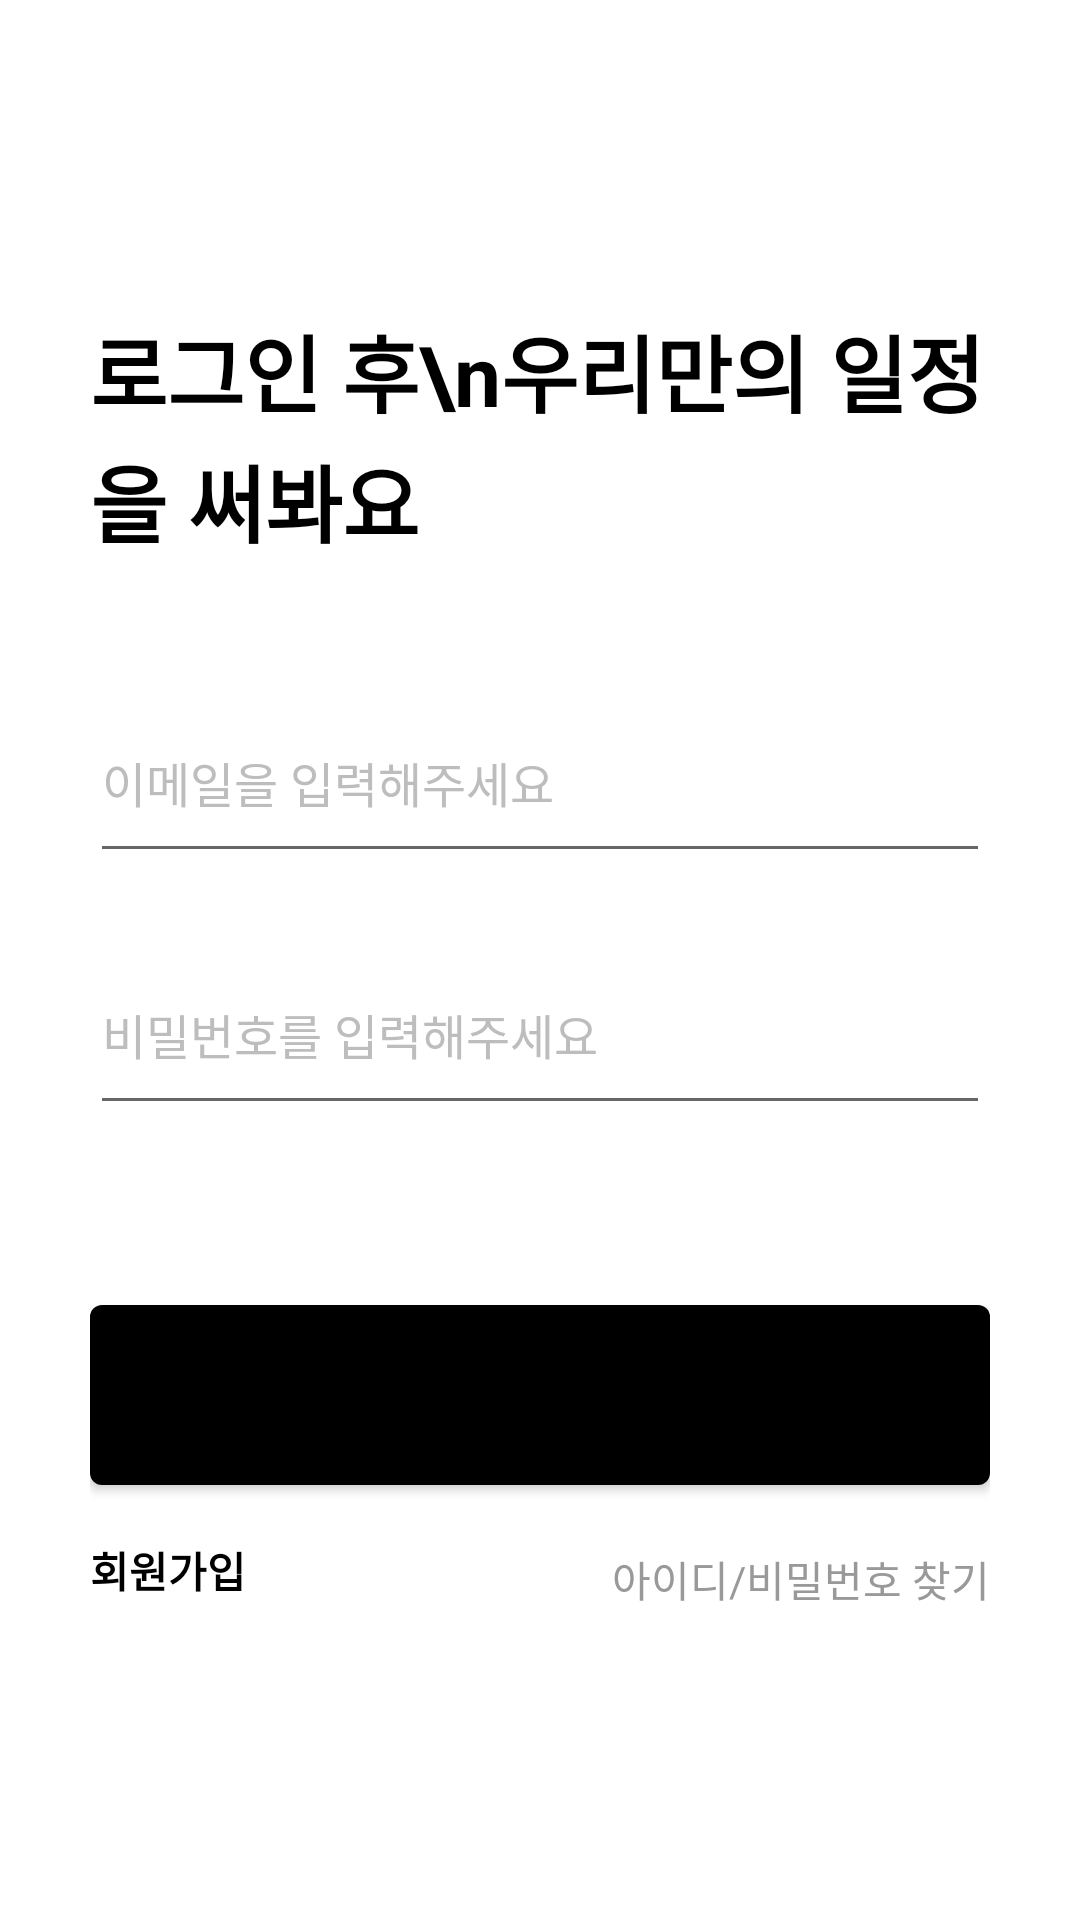

Reconstruct the res/layout file that produces this screen, plus the resources it refers to.
<!-- AndroidManifest.xml: application theme Theme.Sharelendar -->
<!-- res/layout/activity_login.xml -->
<?xml version="1.0" encoding="utf-8"?>
<androidx.constraintlayout.widget.ConstraintLayout xmlns:android="http://schemas.android.com/apk/res/android"
    xmlns:app="http://schemas.android.com/apk/res-auto"
    xmlns:tools="http://schemas.android.com/tools"
    android:layout_width="match_parent"
    android:layout_height="match_parent"
    android:background="@color/white"
    tools:context=".LoginActivity">

    <LinearLayout
        android:layout_width="match_parent"
        android:layout_height="match_parent"
        android:gravity="center_vertical"
        android:orientation="vertical"
        android:paddingHorizontal="30dp">

        <LinearLayout
            android:layout_width="wrap_content"
            android:layout_height="wrap_content"
            android:gravity="bottom"
            android:orientation="horizontal">

            <TextView
                android:layout_width="wrap_content"
                android:layout_height="wrap_content"
                android:lineHeight="36dp"
                android:text="로그인 후\n우리만의 일정을 써봐요"
                android:textColor="@color/black"
                android:textSize="28sp"
                android:textStyle="bold" />

            <ImageView
                android:layout_width="26dp"
                android:layout_height="36dp"
                android:layout_marginLeft="5dp"
                android:src="@drawable/pen"/>

        </LinearLayout>

        <EditText
            android:id="@+id/email"
            android:layout_width="match_parent"
            android:layout_height="52dp"
            android:layout_marginTop="52dp"
            android:gravity="top"
            android:autofillHints="Email/Id"
            android:hint="이메일을 입력해주세요"
            android:inputType="textWebEmailAddress"
            android:maxLines="1"
            android:textColorHint="@color/gray"
            android:textColor="@color/black"
            android:textSize="16sp" />

        <EditText
            android:id="@+id/password"
            android:layout_width="match_parent"
            android:layout_height="52dp"
            android:layout_marginTop="32dp"
            android:gravity="top"
            android:hint="비밀번호를 입력해주세요"
            android:importantForAutofill="no"
            android:inputType="textWebPassword"
            android:maxLines="1"
            android:textColorHint="@color/gray"
            android:textColor="@color/black"
            android:textSize="16sp" />

        <Button
            android:id="@+id/login"
            android:layout_width="match_parent"
            android:layout_height="60dp"
            android:layout_marginTop="60dp"
            android:background="@drawable/black_radius4"
            android:text="로그인"
            android:textSize="18sp"
            android:textStyle="bold" />

        <LinearLayout
            android:layout_width="match_parent"
            android:layout_height="wrap_content"
            android:layout_marginTop="18dp"
            android:orientation="horizontal">

            <TextView
                android:id="@+id/go_join"
                android:layout_width="wrap_content"
                android:layout_height="wrap_content"
                android:textColor="@color/black"
                android:textSize="14sp"
                android:textStyle="bold"
                android:text="회원가입" />

            <View
                android:layout_width="0dp"
                android:layout_height="0dp"
                android:layout_weight="1"/>

            <TextView
                android:layout_width="wrap_content"
                android:layout_height="wrap_content"
                android:layout_marginTop="3dp"
                android:textSize="14sp"
                android:textColor="#999999"
                android:text="아이디/비밀번호 찾기" />

        </LinearLayout>

    </LinearLayout>

</androidx.constraintlayout.widget.ConstraintLayout>
<!-- resources referenced by this layout -->
<resources>
  <color name="black">#000000</color>
  <color name="gray">#BDBDBD</color>
  <color name="white">#FFFFFF</color>
  <!-- drawable black_radius4 (drawable) -->
  <?xml version="1.0" encoding="utf-8"?>
  <shape
      xmlns:android="http://schemas.android.com/apk/res/android"
      android:shape="rectangle">
      <solid android:color="@color/black" />
      <corners android:radius="4dp" />
  </shape>
  <!-- drawable pen: png bitmap (drawable, 1370 bytes) -->
  <style name="Theme.Sharelendar" parent="Theme.MaterialComponents.DayNight.DarkActionBar">
          
          <item name="colorPrimary">@color/black</item>
          <item name="colorPrimaryVariant">@color/white</item>
          <item name="colorOnPrimary">@color/white</item>
          
          <item name="colorSecondary">@color/black</item>
          <item name="colorSecondaryVariant">@color/white</item>
          <item name="colorOnSecondary">@color/black</item>
          
          <item name="windowActionBar">false</item>
          <item name="windowNoTitle">true</item>
          
      </style>
</resources>
